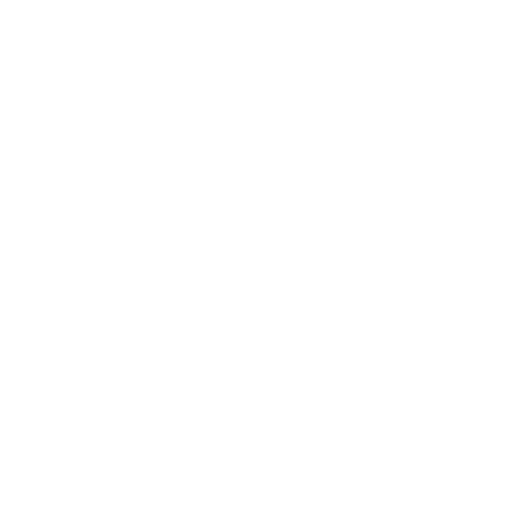
t = 0.00 s
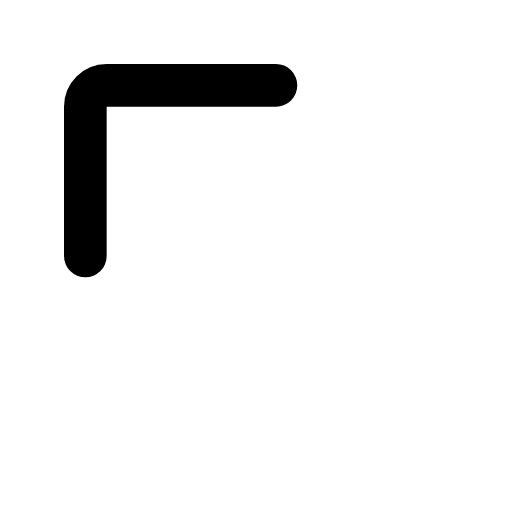
t = 0.15 s
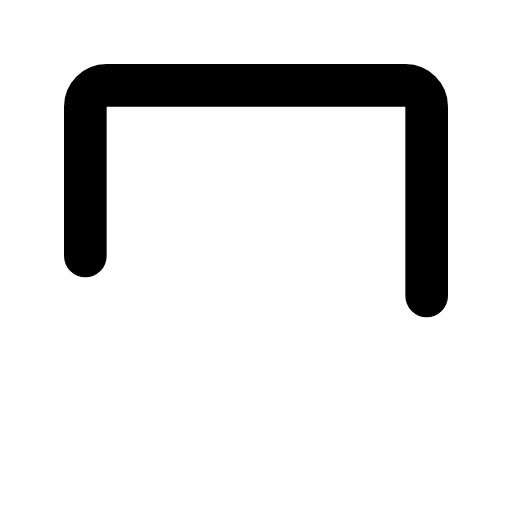
t = 0.30 s
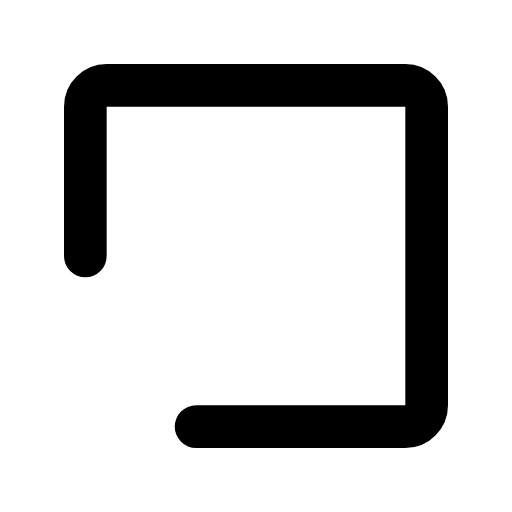
t = 0.45 s
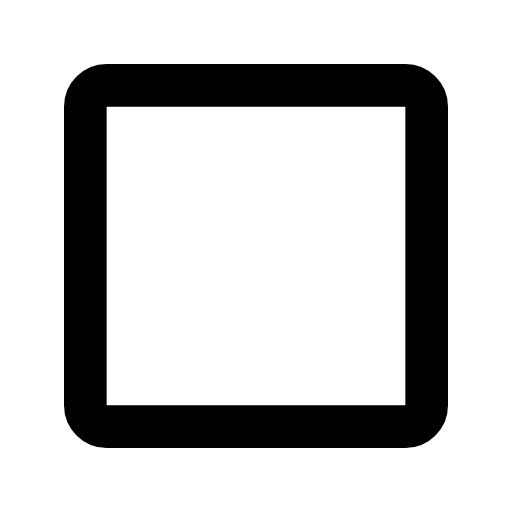
t = 0.60 s

The animated SVG that drew these frames (rendered in a browser with its animation timeline set to each time). Animation: 1 SMIL element (animate=1); one cycle of 0.60 s.

<svg xmlns="http://www.w3.org/2000/svg" width="24" height="24" viewBox="0 0 24 24"><path fill="none" stroke="currentColor" stroke-dasharray="66" stroke-linecap="round" stroke-linejoin="round" stroke-width="2" d="M4 12v-7c0 -0.55 0.45 -1 1 -1h14c0.55 0 1 0.45 1 1v14c0 0.55 -0.45 1 -1 1h-14c-0.55 0 -1 -0.45 -1 -1Z"><animate fill="freeze" attributeName="stroke-dashoffset" dur="0.6s" values="66;0"/></path></svg>
